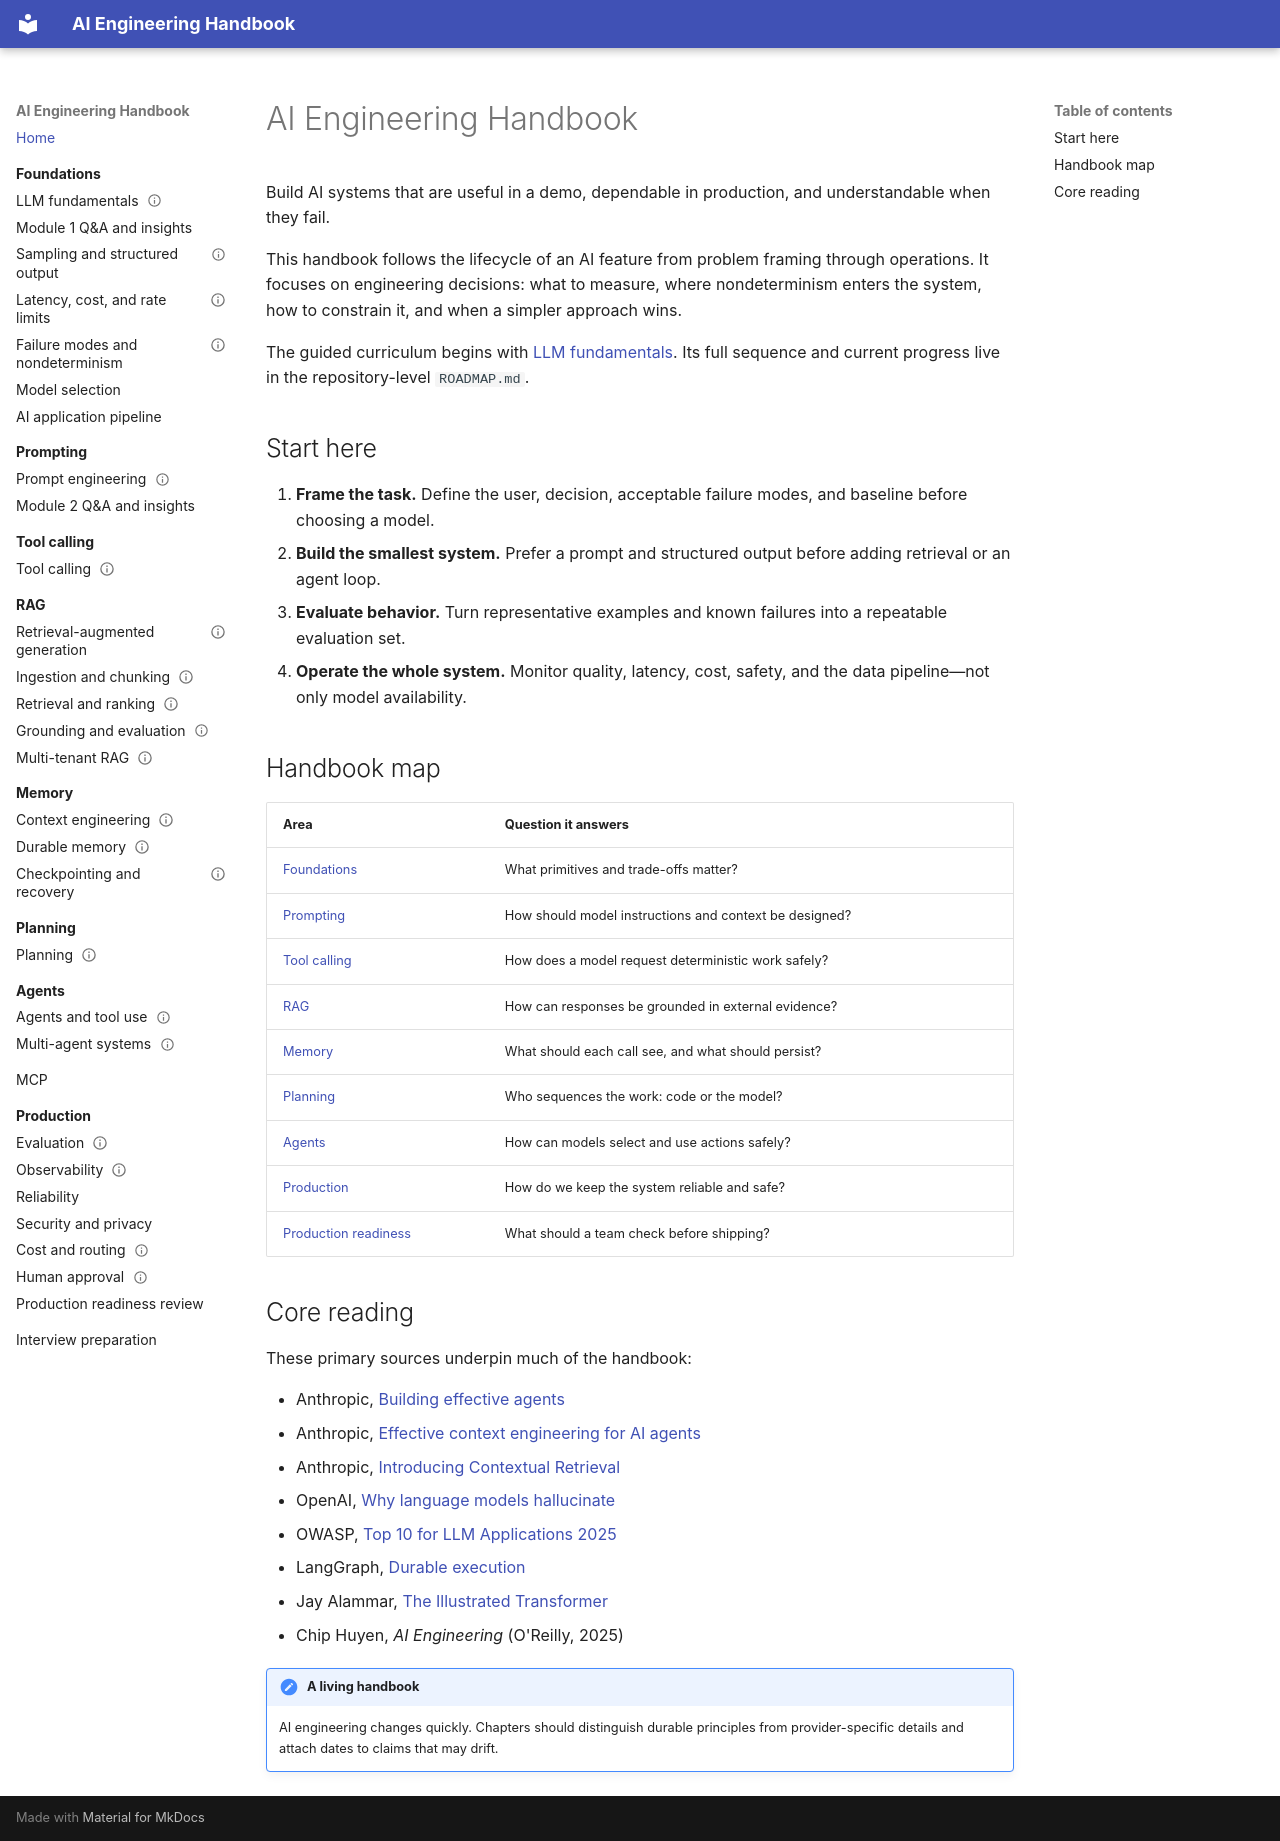

repository: Sourabhchrs93/ai-engineering-handbook · page: index.html · generator: mkdocs

# AI Engineering Handbook

Build AI systems that are useful in a demo, dependable in production, and understandable when they fail.

This handbook follows the lifecycle of an AI feature from problem framing through operations. It focuses on engineering decisions: what to measure, where nondeterminism enters the system, how to constrain it, and when a simpler approach wins.

The guided curriculum begins with [LLM fundamentals](foundations/llm-fundamentals.md). Its full sequence and current progress live in the repository-level `ROADMAP.md`.

## Start here

1. **Frame the task.** Define the user, decision, acceptable failure modes, and baseline before choosing a model.
2. **Build the smallest system.** Prefer a prompt and structured output before adding retrieval or an agent loop.
3. **Evaluate behavior.** Turn representative examples and known failures into a repeatable evaluation set.
4. **Operate the whole system.** Monitor quality, latency, cost, safety, and the data pipeline—not only model availability.

## Handbook map

| Area | Question it answers |
| --- | --- |
| [Foundations](foundations/index.md) | What primitives and trade-offs matter? |
| [Prompting](prompting/index.md) | How should model instructions and context be designed? |
| [Tool calling](tool-calling/index.md) | How does a model request deterministic work safely? |
| [RAG](rag/index.md) | How can responses be grounded in external evidence? |
| [Memory](memory/index.md) | What should each call see, and what should persist? |
| [Planning](planning/index.md) | Who sequences the work: code or the model? |
| [Agents](agents/index.md) | How can models select and use actions safely? |
| [Production](production/index.md) | How do we keep the system reliable and safe? |
| [Production readiness](production/production-readiness-review.md) | What should a team check before shipping? |

## Core reading

These primary sources underpin much of the handbook:

- Anthropic, [Building effective agents](https://www.anthropic.com/research/building-effective-agents)
- Anthropic, [Effective context engineering for AI agents](https://www.anthropic.com/engineering/effective-context-engineering-for-ai-agents)
- Anthropic, [Introducing Contextual Retrieval](https://www.anthropic.com/news/contextual-retrieval)
- OpenAI, [Why language models hallucinate](https://openai.com/index/why-language-models-hallucinate/)
- OWASP, [Top 10 for LLM Applications 2025](https://genai.owasp.org/llm-top-10/)
- LangGraph, [Durable execution](https://docs.langchain.com/oss/python/langgraph/durable-execution)
- Jay Alammar, [The Illustrated Transformer](https://jalammar.github.io/illustrated-transformer/)
- Chip Huyen, *AI Engineering* (O'Reilly, 2025)

!!! note "A living handbook"
    AI engineering changes quickly. Chapters should distinguish durable principles from provider-specific details and attach dates to claims that may drift.
